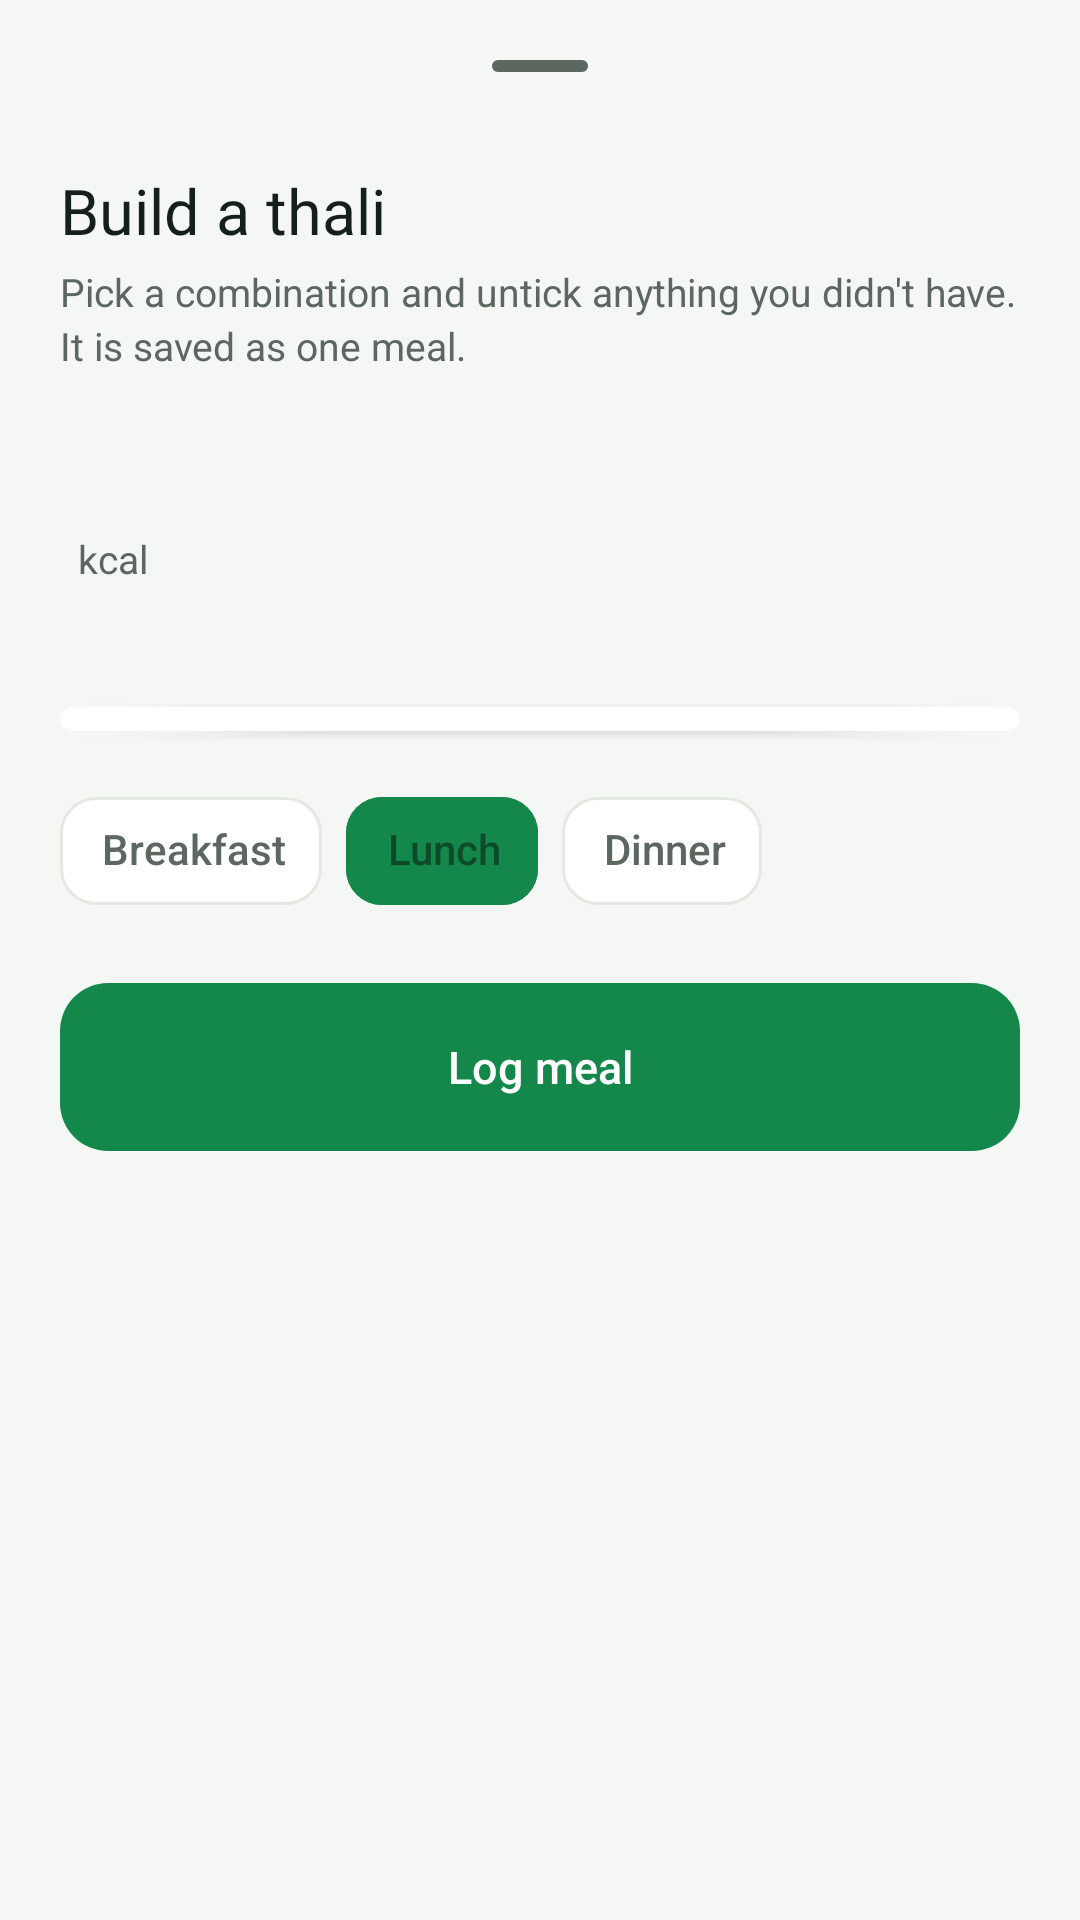

Layout XML and referenced resources for this Android screen:
<!-- AndroidManifest.xml: application theme Theme.NutriLens -->
<!-- res/layout/sheet_thali_builder.xml -->
<?xml version="1.0" encoding="utf-8"?>
<androidx.core.widget.NestedScrollView xmlns:android="http://schemas.android.com/apk/res/android"
    xmlns:app="http://schemas.android.com/apk/res-auto"
    android:layout_width="match_parent"
    android:layout_height="wrap_content">

    <LinearLayout
        android:layout_width="match_parent"
        android:layout_height="wrap_content"
        android:orientation="vertical"
        android:paddingStart="20dp"
        android:paddingTop="8dp"
        android:paddingEnd="20dp"
        android:paddingBottom="24dp">

        <com.google.android.material.bottomsheet.BottomSheetDragHandleView
            android:layout_width="match_parent"
            android:layout_height="wrap_content" />

        <TextView
            style="@style/NL.Heading"
            android:layout_width="match_parent"
            android:layout_height="wrap_content"
            android:accessibilityHeading="true"
            android:text="@string/build_thali" />

        <TextView
            style="@style/NL.Caption"
            android:layout_width="match_parent"
            android:layout_height="wrap_content"
            android:layout_marginTop="4dp"
            android:text="@string/thali_hint" />

        <com.google.android.material.chip.ChipGroup
            android:id="@+id/chipsThaliPresets"
            android:layout_width="match_parent"
            android:layout_height="wrap_content"
            android:layout_marginTop="16dp"
            app:chipSpacingHorizontal="8dp"
            app:selectionRequired="true"
            app:singleSelection="true" />

        
        <LinearLayout
            android:layout_width="match_parent"
            android:layout_height="wrap_content"
            android:layout_marginTop="18dp"
            android:baselineAligned="true"
            android:orientation="horizontal">

            <TextView
                android:id="@+id/tvThaliCalories"
                style="@style/NL.Number"
                android:layout_width="wrap_content"
                android:layout_height="wrap_content"
                android:textSize="36sp" />

            <TextView
                style="@style/NL.Caption"
                android:layout_width="wrap_content"
                android:layout_height="wrap_content"
                android:layout_marginStart="6dp"
                android:text="@string/kcal" />
        </LinearLayout>

        <TextView
            android:id="@+id/tvThaliMacros"
            style="@style/NL.Caption"
            android:layout_width="match_parent"
            android:layout_height="wrap_content"
            android:layout_marginTop="2dp" />

        
        <com.google.android.material.card.MaterialCardView
            style="@style/Widget.NutriLens.Card"
            android:layout_width="match_parent"
            android:layout_height="wrap_content"
            android:layout_marginTop="16dp"
            android:stateListAnimator="@null">

            <LinearLayout
                android:id="@+id/layoutThaliDishes"
                android:layout_width="match_parent"
                android:layout_height="wrap_content"
                android:divider="@drawable/divider_inset"
                android:orientation="vertical"
                android:paddingTop="4dp"
                android:paddingBottom="4dp"
                android:showDividers="middle" />
        </com.google.android.material.card.MaterialCardView>

        <com.google.android.material.chip.ChipGroup
            android:id="@+id/chipsThaliSlot"
            android:layout_width="match_parent"
            android:layout_height="wrap_content"
            android:layout_marginTop="16dp"
            app:checkedChip="@id/thaliSlotLunch"
            app:chipSpacingHorizontal="8dp"
            app:selectionRequired="true"
            app:singleSelection="true">

            <com.google.android.material.chip.Chip
                android:id="@+id/thaliSlotBreakfast"
                style="@style/Widget.NutriLens.Chip"
                android:layout_width="wrap_content"
                android:layout_height="wrap_content"
                android:text="@string/slot_breakfast_label" />

            <com.google.android.material.chip.Chip
                android:id="@+id/thaliSlotLunch"
                style="@style/Widget.NutriLens.Chip"
                android:layout_width="wrap_content"
                android:layout_height="wrap_content"
                android:text="@string/slot_lunch_label" />

            <com.google.android.material.chip.Chip
                android:id="@+id/thaliSlotDinner"
                style="@style/Widget.NutriLens.Chip"
                android:layout_width="wrap_content"
                android:layout_height="wrap_content"
                android:text="@string/slot_dinner_label" />
        </com.google.android.material.chip.ChipGroup>

        <com.google.android.material.button.MaterialButton
            android:id="@+id/btnLogThali"
            style="@style/Widget.NutriLens.Button"
            android:layout_width="match_parent"
            android:layout_height="56dp"
            android:layout_marginTop="20dp"
            android:text="@string/log_meal" />
    </LinearLayout>
</androidx.core.widget.NestedScrollView>
<!-- resources referenced by this layout -->
<resources>
  <string name="build_thali">Build a thali</string>
  <string name="kcal">kcal</string>
  <string name="log_meal">Log meal</string>
  <string name="slot_breakfast_label">Breakfast</string>
  <string name="slot_dinner_label">Dinner</string>
  <string name="slot_lunch_label">Lunch</string>
  <string name="thali_hint">Pick a combination and untick anything you didn\'t have. It is saved as one meal.</string>
  <style name="NL.Caption">
          <item name="android:textSize">13sp</item>
          <item name="android:textColor">?attr/colorOnSurfaceVariant</item>
          <item name="android:lineSpacingMultiplier">1.15</item>
      </style>
  <style name="NL.Heading">
          <item name="android:textSize">21sp</item>
          <item name="android:fontFamily">@font/jakarta_bold</item>
          <item name="android:textColor">?attr/colorOnSurface</item>
          <item name="android:lineSpacingMultiplier">1.05</item>
      </style>
  <style name="Theme.NutriLens" parent="Base.Theme.NutriLens" />
  <color name="outline">#FFE3E8E0</color>
  <style name="TextAppearance.NutriLens.Chip" parent="TextAppearance.Material3.LabelLarge">
          <item name="android:textSize">14sp</item>
          <item name="android:fontFamily">@font/jakarta_semibold</item>
          <item name="android:letterSpacing">0</item>
      </style>
  <color name="green_primary">#FF14874A</color>
  <color name="primary_inverse">#FF6EE29A</color>
  <color name="on_primary">#FFFFFFFF</color>
  <color name="green_light">#FFDFF3E6</color>
  <color name="green_dark">#FF0D4A2A</color>
  <color name="macro_carbs">#FFF5A524</color>
  <color name="danger">#FFB3261E</color>
  <color name="surface">#FFFFFFFF</color>
  <color name="text_primary">#FF15201A</color>
  <color name="surface_variant">#FFEEF2EC</color>
  <color name="text_secondary">#FF5B675F</color>
  <color name="background">#FFF5F7F4</color>
  <style name="Widget.NutriLens.Snackbar" parent="Widget.Material3.Snackbar">
          <item name="shapeAppearance">@style/ShapeAppearance.NutriLens.Control</item>
      </style>
  <style name="ThemeOverlay.NutriLens.BottomSheet" parent="ThemeOverlay.Material3.BottomSheetDialog">
          <item name="bottomSheetStyle">@style/Widget.NutriLens.BottomSheet</item>
      </style>
  <color name="brand_green">#FF14874A</color>
  <style name="Widget.NutriLens.BottomNav.Indicator" parent="Widget.Material3.BottomNavigationView.ActiveIndicator">
          <item name="android:color">@color/green_light</item>
          <item name="shapeAppearance">@style/ShapeAppearance.NutriLens.Pill</item>
      </style>
  <style name="TextAppearance.NutriLens.NavLabel" parent="TextAppearance.Material3.LabelMedium">
          <item name="android:textSize">12sp</item>
          <item name="android:fontFamily">@font/jakarta_semibold</item>
      </style>
  <style name="ShapeAppearance.NutriLens.Control" parent="">
          <item name="cornerFamily">rounded</item>
          <item name="cornerSize">14dp</item>
      </style>
  <style name="ShapeAppearance.NutriLens.Sheet" parent="">
          <item name="cornerFamily">rounded</item>
          <item name="cornerSize">24dp</item>
      </style>
  <style name="NutriLens.DialogTitle" parent="MaterialAlertDialog.Material3.Title.Text">
          <item name="android:textAppearance">@style/TextAppearance.NutriLens.Title</item>
      </style>
  <style name="Widget.NutriLens.BottomSheet" parent="Widget.Material3.BottomSheet.Modal">
          <item name="backgroundTint">?attr/colorSurface</item>
          <item name="shapeAppearance">@style/ShapeAppearance.NutriLens.Sheet</item>
      </style>
  <style name="ShapeAppearance.NutriLens.Pill" parent="">
          <item name="cornerFamily">rounded</item>
          <item name="cornerSize">50%</item>
      </style>
</resources>
